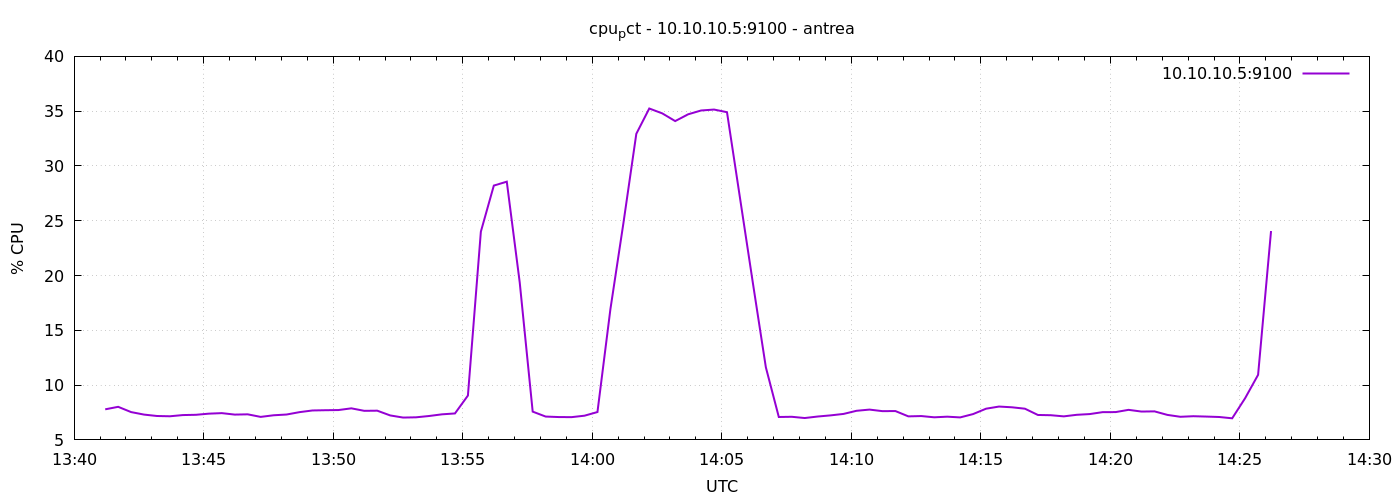

Data behind this chart, as committed beside it:
1777124472	7.790476190483409
1777124502	8.019
1777124532	7.538
1777124562	7.31
1777124592	7.181
1777124622	7.157
1777124652	7.267
1777124682	7.29
1777124712	7.395
1777124742	7.443
1777124772	7.31
1777124802	7.333
1777124832	7.1
1777124862	7.248
1777124892	7.316
1777124922	7.533
1777124952	7.686
1777124982	7.71
1777125012	7.724
1777125042	7.881
1777125072	7.652
1777125102	7.667
1777125132	7.233
1777125162	7.038
1777125192	7.062
1777125222	7.181
1777125252	7.333
1777125282	7.414
1777125312	9.048
1777125342	24.01
1777125372	28.21
1777125402	28.57
1777125432	19.36
1777125462	7.581
1777125492	7.13
1777125522	7.086
1777125552	7.076
1777125582	7.21
1777125612	7.543
1777125642	16.93
1777125672	24.75
1777125702	32.93
1777125732	35.24
1777125762	34.8
1777125792	34.1
1777125822	34.71
1777125852	35.06
1777125882	35.15
1777125912	34.91
1777125942	27.11
1777125972	19.3
1777126002	11.62
1777126032	7.09
1777126062	7.11
1777126092	6.995
1777126122	7.133
1777126152	7.238
1777126182	7.371
1777126212	7.657
1777126242	7.767
1777126272	7.624
... 30 more rows
